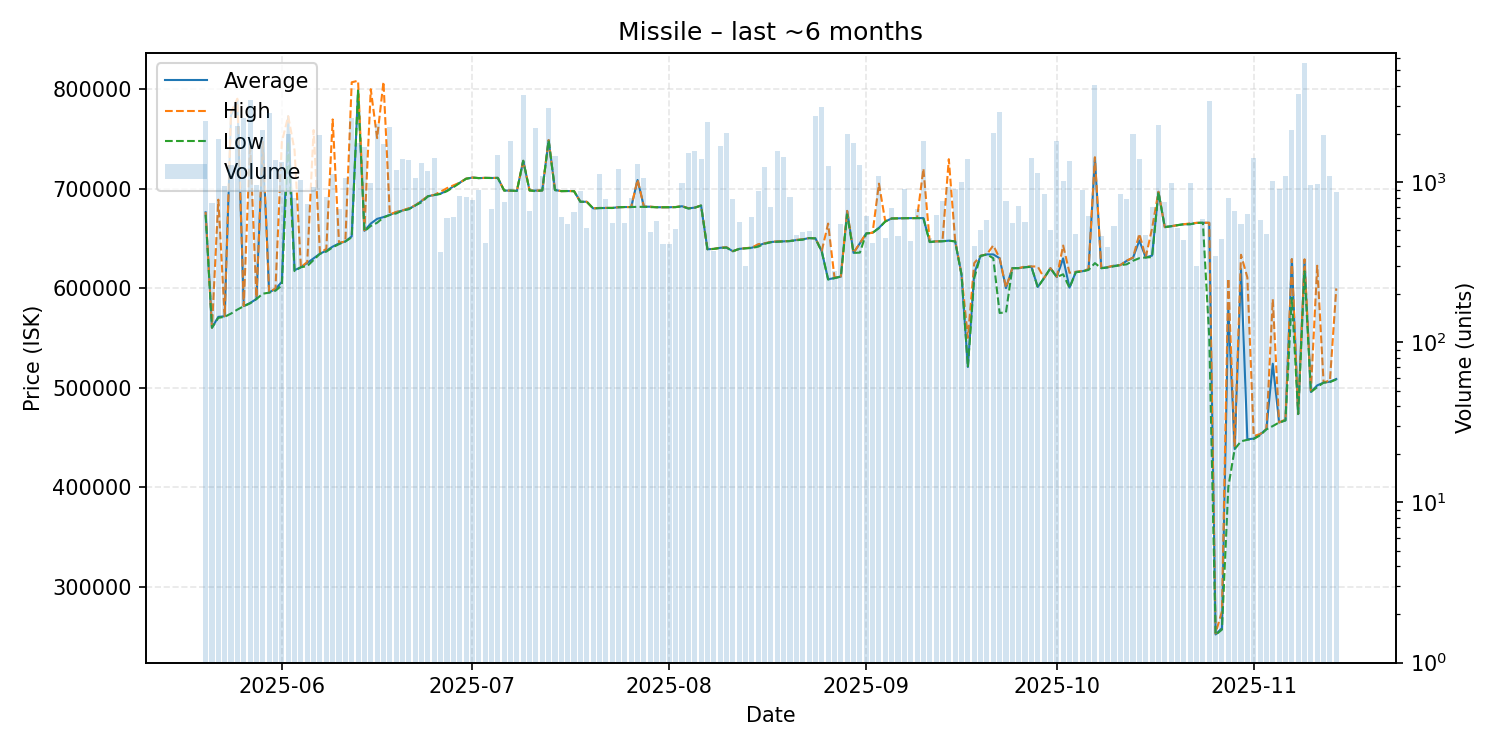

The data file committed next to this chart (first rows):
date, average, highest, lowest, order_count, volume
2025-05-20, 676200, 676400, 673700, 130, 2419
2025-05-21, 560200, 560200, 560200, 100, 743
2025-05-22, 571100, 688900, 570100, 110, 1874
2025-05-23, 571700, 571800, 571150, 113, 943
2025-05-24, 773500, 776600, 574400, 176, 1284
2025-05-25, 789100, 790400, 578400, 163, 2252
2025-05-26, 581900, 582100, 581800, 170, 2506
2025-05-27, 585000, 745300, 584700, 131, 3259
2025-05-28, 589100, 590500, 589000, 123, 962
2025-05-29, 746900, 747000, 594400, 179, 2125
2025-05-30, 595700, 595800, 595400, 144, 2727
2025-05-31, 599100, 599700, 597400, 180, 1386
2025-06-01, 606300, 746900, 602700, 165, 1332
2025-06-02, 772700, 772800, 747300, 164, 2015
2025-06-03, 618000, 738600, 617100, 152, 794
2025-06-04, 621000, 621100, 621000, 128, 1036
2025-06-05, 625300, 626200, 622100, 124, 732
2025-06-06, 629900, 758900, 628300, 144, 937
2025-06-07, 634600, 635300, 634500, 170, 1963
2025-06-08, 637600, 639400, 636700, 153, 813
2025-06-09, 641700, 769600, 641000, 157, 1130
2025-06-10, 644900, 645600, 644200, 121, 678
2025-06-11, 646900, 646900, 646900, 114, 1064
2025-06-12, 652000, 806900, 651100, 146, 2513
2025-06-13, 798800, 808500, 798500, 120, 1771
2025-06-14, 657600, 658100, 657100, 152, 1651
2025-06-15, 664900, 800000, 662500, 143, 996
2025-06-16, 669600, 750800, 665700, 123, 2316
2025-06-17, 671400, 807400, 671000, 151, 1732
2025-06-18, 673600, 674100, 673500, 113, 2218
2025-06-19, 676300, 676600, 675100, 122, 1193
2025-06-20, 678000, 678100, 678000, 127, 1393
2025-06-21, 679700, 680400, 679300, 141, 1385
2025-06-22, 683100, 683200, 683100, 135, 1069
2025-06-23, 687600, 687800, 686300, 132, 1318
2025-06-24, 692400, 692400, 692200, 140, 1168
2025-06-25, 693600, 693700, 693600, 110, 1414
2025-06-26, 695000, 697000, 694700, 102, 368
2025-06-27, 698000, 700500, 697500, 110, 600
2025-06-28, 702300, 703300, 701400, 136, 604
2025-06-29, 705900, 706000, 705700, 152, 819
2025-06-30, 710000, 710000, 709900, 103, 806
2025-07-01, 711100, 711100, 711100, 102, 780
2025-07-02, 710600, 710600, 710600, 130, 891
2025-07-03, 710800, 710800, 710800, 97, 416
2025-07-04, 710700, 710700, 710700, 115, 682
2025-07-05, 710800, 710800, 710800, 127, 1475
2025-07-06, 698100, 698100, 698100, 122, 748
2025-07-07, 698000, 698000, 698000, 104, 1803
2025-07-08, 697700, 697700, 697700, 100, 889
2025-07-09, 728000, 728000, 728000, 148, 3490
2025-07-10, 698200, 698200, 698200, 110, 665
2025-07-11, 698000, 698000, 697400, 110, 2197
2025-07-12, 698200, 698200, 698200, 152, 1102
2025-07-13, 748800, 748800, 748800, 128, 2910
2025-07-14, 698600, 698700, 698500, 104, 1469
2025-07-15, 697500, 697500, 697500, 111, 609
2025-07-16, 697600, 697600, 697600, 120, 547
2025-07-17, 697500, 697500, 697500, 102, 653
2025-07-18, 686800, 686800, 686800, 82, 883
... 119 more rows
